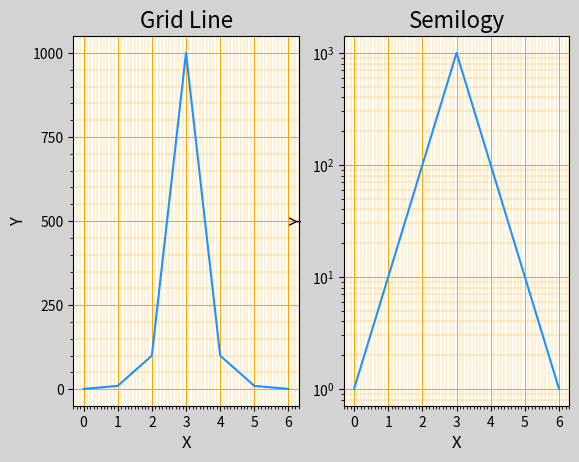

Python code for this plot:
"""
demo09_semilogy.py  半对数坐标系
"""
import matplotlib.pyplot as mp

mp.figure('Grid Line', facecolor='lightgray')
mp.subplot(1, 2, 1)
mp.title('Grid Line', fontsize=16)
mp.xlabel('X', fontsize=12)
mp.ylabel('Y', fontsize=12)
mp.tick_params(labelsize=10)
# 绘制刻度网格线
ax = mp.gca()
ax.xaxis.set_major_locator(mp.MultipleLocator())
ax.xaxis.set_minor_locator(
		mp.MultipleLocator(0.1))
ax.yaxis.set_major_locator(
		mp.MultipleLocator(250))
ax.yaxis.set_minor_locator(
		mp.MultipleLocator(50))
ax.grid(which='major', axis='both', 
	    linewidth=0.75, linestyle='-', 
	    color='orange')
ax.grid(which='minor', axis='both', 
	    linewidth=0.25, linestyle='-', 
	    color='orange')
y = [1, 10, 100, 1000, 100, 10, 1]
mp.plot(y, color='dodgerblue')


mp.subplot(1, 2, 2)
mp.title('Semilogy', fontsize=16)
mp.xlabel('X', fontsize=12)
mp.ylabel('Y', fontsize=12)
mp.tick_params(labelsize=10)
# 绘制刻度网格线
ax = mp.gca()
ax.xaxis.set_major_locator(mp.MultipleLocator())
ax.xaxis.set_minor_locator(
		mp.MultipleLocator(0.1))
ax.yaxis.set_major_locator(
		mp.MultipleLocator(250))
ax.yaxis.set_minor_locator(
		mp.MultipleLocator(50))
ax.grid(which='major', axis='both', 
	    linewidth=0.75, linestyle='-', 
	    color='orange')
ax.grid(which='minor', axis='both', 
	    linewidth=0.25, linestyle='-', 
	    color='orange')
y = [1, 10, 100, 1000, 100, 10, 1]
mp.semilogy(y, color='dodgerblue')

mp.show()
